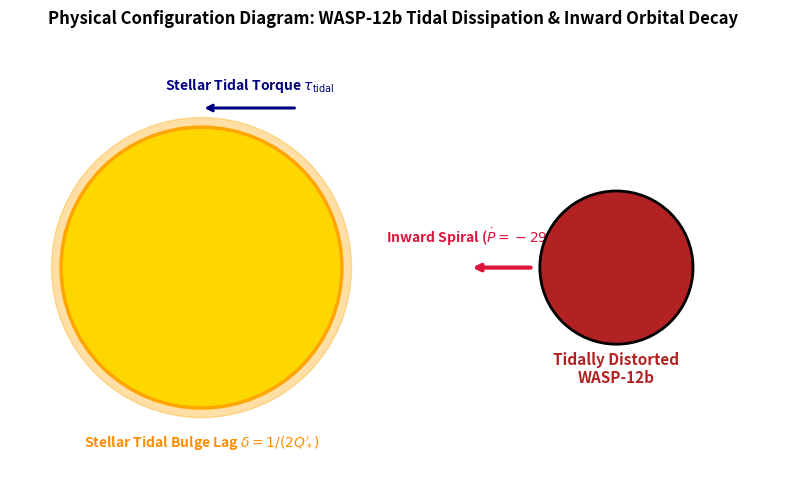

Generate this figure with matplotlib: (Note: this script raises an exception after producing the figure.)
# Copyright 2026 Antigravity Scientific Automation & Observational Astrophysics Campaign
# Textbook Physical Configuration & Schematic Diagram Generator for WASP-12b Tidal Orbital Decay

import matplotlib.pyplot as plt

fig, ax = plt.subplots(figsize=(8, 5))

# Host Star WASP-12 (center-left)
star = plt.Circle((-3.0, 0),
                  2.2,
                  color='gold',
                  ec='orange',
                  lw=2.5,
                  zorder=10,
                  label=r'Host Star WASP-12 ($1.59 R_\odot$)')
ax.add_patch(star)
ax.text(-3.0,
        0,
        'Host Star\nWASP-12',
        ha='center',
        va='center',
        fontweight='bold',
        fontsize=11,
        color='darkred')

# Stellar Tidal Bulge (tilted by lag angle \delta)
bulge = plt.Circle((-3.0, 0), 2.35, color='orange', alpha=0.35, zorder=9)
ax.add_patch(bulge)
ax.text(-3.0,
        -2.8,
        r'Stellar Tidal Bulge Lag $\delta = 1 / (2 Q_*^\prime)$',
        color='darkorange',
        fontweight='bold',
        fontsize=10,
        ha='center')

# Distorted Egg-Shaped Hot Jupiter WASP-12b (right side)
ellipse = plt.Circle((3.5, 0),
                     1.2,
                     color='firebrick',
                     ec='black',
                     lw=2,
                     zorder=12,
                     label='WASP-12b ($1.90 R_J$)')
ax.add_patch(ellipse)
ax.text(3.5,
        -1.8,
        'Tidally Distorted\nWASP-12b',
        ha='center',
        fontweight='bold',
        fontsize=11,
        color='firebrick')

# Inward Infall Trajectory Arrow
ax.annotate('',
            xy=(1.2, 0),
            xytext=(2.2, 0),
            arrowprops=dict(arrowstyle="->", color="crimson", lw=3.0))
ax.text(1.7,
        0.4,
        r'Inward Spiral ($\dot{P} = -29.27\text{ ms/yr}$)',
        color='crimson',
        fontweight='bold',
        fontsize=10,
        ha='center')

# Tidal Torque Arrow \tau_tidal
ax.annotate('',
            xy=(-3.0, 2.5),
            xytext=(-1.5, 2.5),
            arrowprops=dict(arrowstyle="->", color="navy", lw=2.2))
ax.text(-2.25,
        2.8,
        r'Stellar Tidal Torque $\tau_{\text{tidal}}$',
        color='navy',
        fontweight='bold',
        fontsize=10,
        ha='center')

ax.set_xlim(-6.0, 6.0)
ax.set_ylim(-3.5, 3.5)
ax.set_aspect('equal')
ax.axis('off')
ax.set_title(
    'Physical Configuration Diagram: WASP-12b Tidal Dissipation & Inward Orbital Decay',
    fontsize=12,
    fontweight='bold',
    pad=15)

plt.tight_layout()
fig.savefig('replications_observational/paper_17/fig_diagram.pdf')
fig.savefig('replications_observational/paper_17/fig_diagram.png', dpi=300)
plt.close(fig)

print("✅ Saved Paper #17 physical configuration diagram!")
